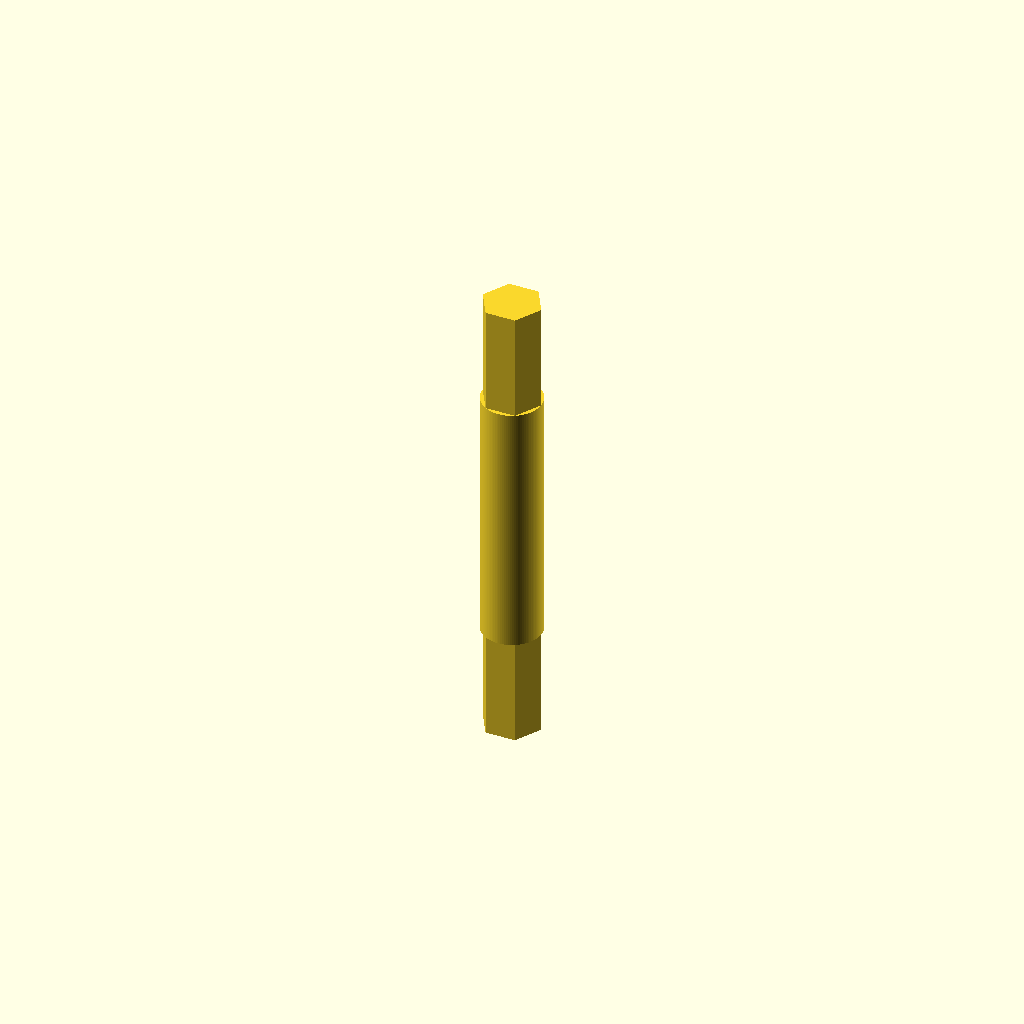
Cell 1: the model at its default parameters.
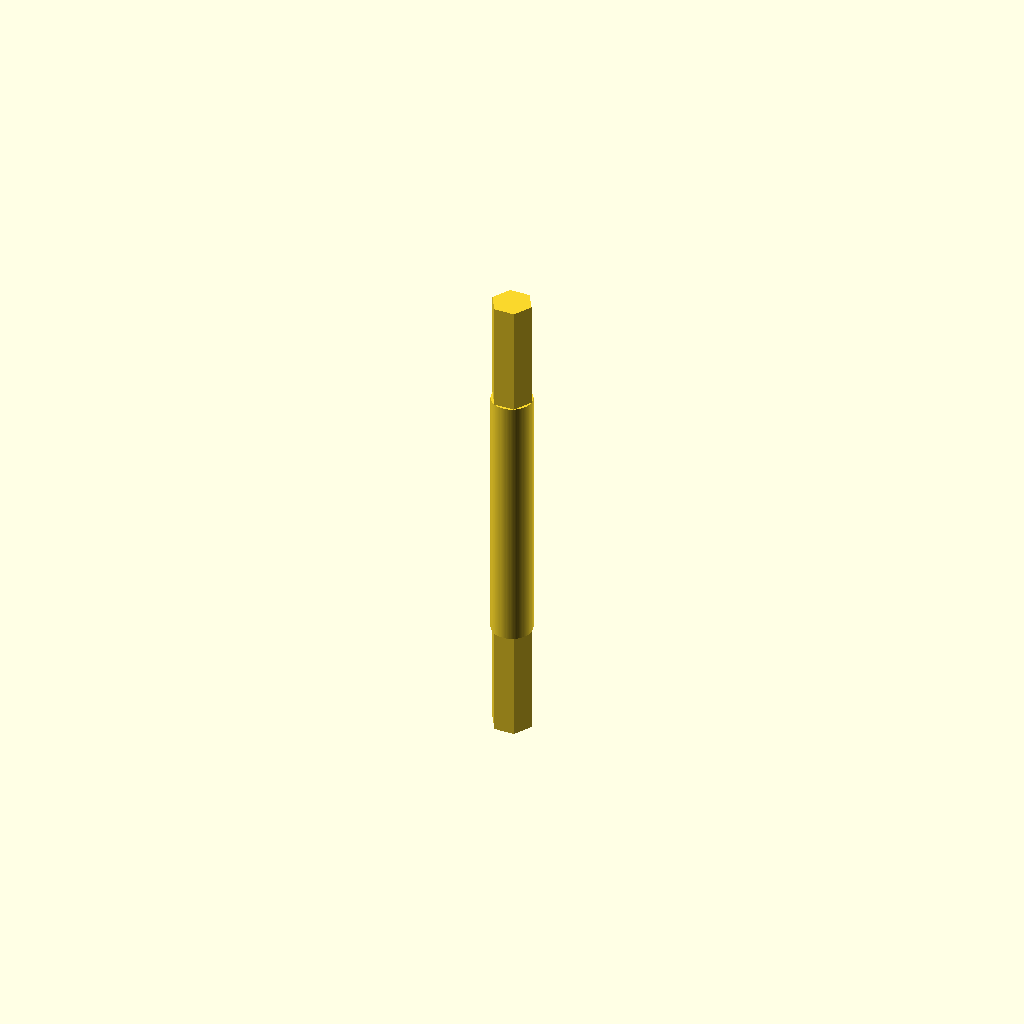
Cell 2: offset = 1 (everything else at default).
All cells are drawn from one camera (rotation 55°, 0°, 25°, orthographic, colour scheme Cornfield), so only the parameter changes between them.
Source of the model, rocket_league/wheels/Achse_ACHSE.scad:
offset = .5;

union() {

    translate([0,0,5.4]) cylinder(h=13, r1=4/2-offset, r2=4/2-offset,$fn=100);
    cylinder(h=5.4, r1=4/2-offset, r2=4/2-offset,$fn=6);
    translate([0,0,18.4])cylinder(h=5.4, r1=4/2-offset, r2=4/2-offset,$fn=6);
}
Customizer parameters (derived from the source; name, type, default, range or options):
offset: number, default 0.5
